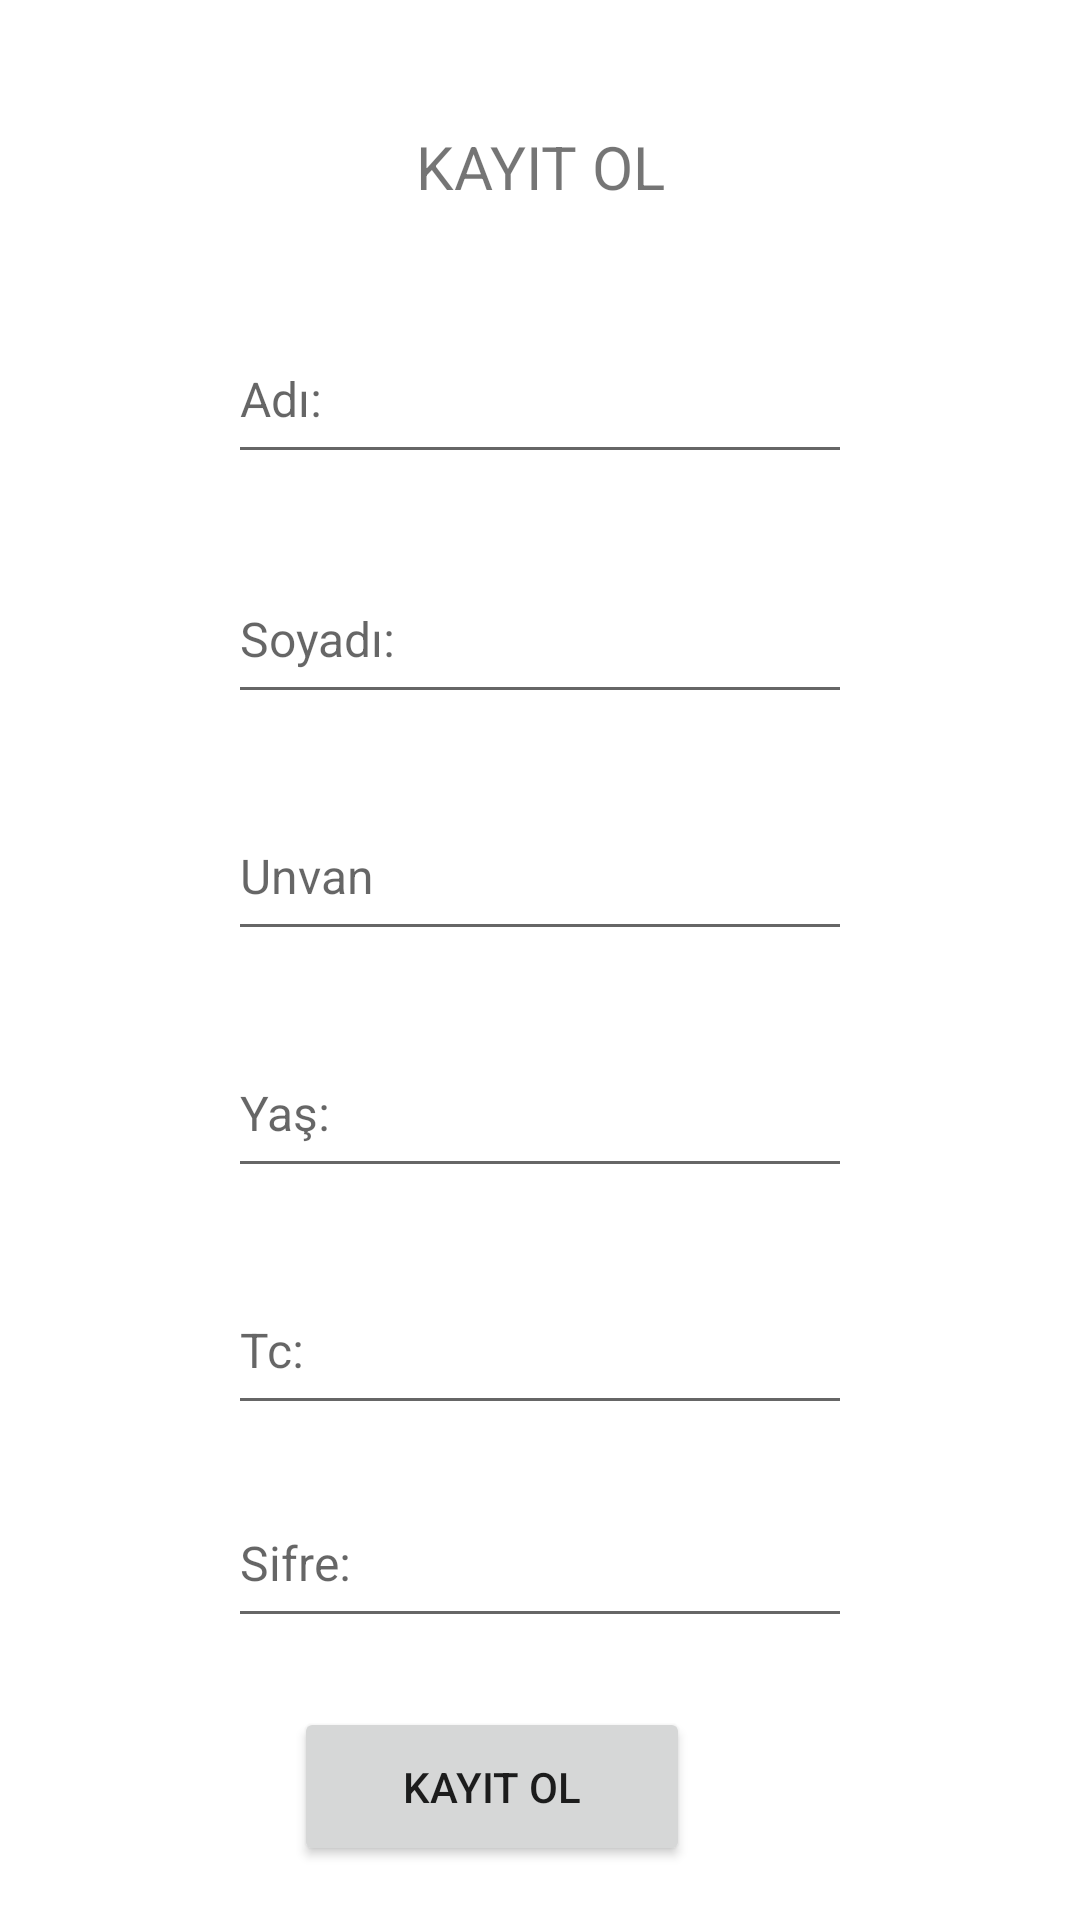

Android layout source for this screen:
<!-- AndroidManifest.xml: application theme Theme.HospitalAppointmentSystem -->
<!-- res/layout/activity_register.xml -->
<?xml version="1.0" encoding="utf-8"?>
<androidx.constraintlayout.widget.ConstraintLayout xmlns:android="http://schemas.android.com/apk/res/android"
    xmlns:app="http://schemas.android.com/apk/res-auto"
    xmlns:tools="http://schemas.android.com/tools"
    android:layout_width="match_parent"
    android:layout_height="match_parent"
    tools:context=".RegisterActivity">


    <EditText
        android:id="@+id/editperson_name"
        android:layout_width="208dp"
        android:layout_height="0dp"
        android:layout_marginBottom="27dp"
        android:ems="10"
        android:hint="Adı:"
        android:inputType="textPersonName"
        android:textSize="16sp"
        app:layout_constraintBottom_toTopOf="@+id/editperson_surname"
        app:layout_constraintEnd_toEndOf="parent"
        app:layout_constraintStart_toStartOf="parent"
        app:layout_constraintTop_toBottomOf="@+id/textView2" />

    <EditText
        android:id="@+id/editperson_yas"
        android:layout_width="208dp"
        android:layout_height="0dp"
        android:layout_marginBottom="26dp"
        android:ems="10"
        android:hint="Yaş:"
        android:inputType="textPersonName"
        android:textSize="16sp"
        app:layout_constraintBottom_toTopOf="@+id/edittc"
        app:layout_constraintEnd_toEndOf="parent"
        app:layout_constraintStart_toStartOf="parent"
        app:layout_constraintTop_toBottomOf="@+id/editperson_unvan" />

    <EditText
        android:id="@+id/edittc"
        android:layout_width="208dp"
        android:layout_height="0dp"
        android:layout_marginBottom="18dp"
        android:ems="10"
        android:hint="Tc:"
        android:inputType="textPersonName"
        android:textSize="16sp"
        app:layout_constraintBottom_toTopOf="@+id/editperson_password"
        app:layout_constraintEnd_toEndOf="parent"
        app:layout_constraintStart_toStartOf="parent"
        app:layout_constraintTop_toBottomOf="@+id/editperson_yas" />

    <EditText
        android:id="@+id/editperson_password"
        android:layout_width="208dp"
        android:layout_height="0dp"
        android:layout_marginBottom="23dp"
        android:ems="10"
        android:hint="Sifre:"
        android:inputType="textPersonName"
        android:textSize="16sp"
        app:layout_constraintBottom_toTopOf="@+id/btn_save_register"
        app:layout_constraintEnd_toEndOf="parent"
        app:layout_constraintStart_toStartOf="parent"
        app:layout_constraintTop_toBottomOf="@+id/edittc" />

    <EditText
        android:id="@+id/editperson_unvan"
        android:layout_width="208dp"
        android:layout_height="0dp"
        android:layout_marginBottom="26dp"
        android:ems="10"
        android:hint="Unvan"
        android:inputType="textPersonName"
        android:textSize="16sp"
        app:layout_constraintBottom_toTopOf="@+id/editperson_yas"
        app:layout_constraintEnd_toEndOf="parent"
        app:layout_constraintStart_toStartOf="parent"
        app:layout_constraintTop_toBottomOf="@+id/editperson_surname" />

    <EditText
        android:id="@+id/editperson_surname"
        android:layout_width="208dp"
        android:layout_height="0dp"
        android:layout_marginBottom="26dp"
        android:ems="10"
        android:hint="Soyadı:"
        android:inputType="textPersonName"
        android:textSize="16sp"
        app:layout_constraintBottom_toTopOf="@+id/editperson_unvan"
        app:layout_constraintEnd_toEndOf="parent"
        app:layout_constraintStart_toStartOf="parent"
        app:layout_constraintTop_toBottomOf="@+id/editperson_name" />

    <TextView
        android:id="@+id/textView2"
        android:layout_width="210dp"
        android:layout_height="0dp"
        android:layout_marginTop="29dp"
        android:layout_marginBottom="23dp"
        android:gravity="center"
        android:text="KAYIT OL"
        android:textSize="20sp"
        app:layout_constraintBottom_toTopOf="@+id/editperson_name"
        app:layout_constraintEnd_toEndOf="parent"
        app:layout_constraintStart_toStartOf="parent"
        app:layout_constraintTop_toTopOf="parent" />

    <Button
        android:id="@+id/btn_save_register"
        android:layout_width="132dp"
        android:layout_height="0dp"
        android:layout_marginStart="22dp"
        android:layout_marginBottom="18dp"
        android:text="KAYIT OL"
        app:layout_constraintBottom_toBottomOf="parent"
        app:layout_constraintStart_toStartOf="@+id/editperson_password"
        app:layout_constraintTop_toBottomOf="@+id/editperson_password" />

</androidx.constraintlayout.widget.ConstraintLayout>
<!-- resources referenced by this layout -->
<resources>
  <style name="Theme.HospitalAppointmentSystem" parent="Theme.MaterialComponents.DayNight.DarkActionBar">
          
          <item name="colorPrimary">@color/purple_500</item>
          <item name="colorPrimaryVariant">@color/purple_700</item>
          <item name="colorOnPrimary">@color/white</item>
          
          <item name="colorSecondary">@color/teal_200</item>
          <item name="colorSecondaryVariant">@color/teal_700</item>
          <item name="colorOnSecondary">@color/black</item>
          
          <item name="android:statusBarColor" tools:targetApi="l">?attr/colorPrimaryVariant</item>
          
      </style>
  <!-- not gathered from this repository: default colours our renderer supplied (Android Studio template values) -->
  <color name="purple_500">#FF6200EE</color>
  <color name="purple_700">#FF3700B3</color>
  <color name="teal_200">#FF03DAC5</color>
  <color name="teal_700">#FF018786</color>
  <color name="black">#FF000000</color>
  <color name="white">#FFFFFFFF</color>
</resources>
